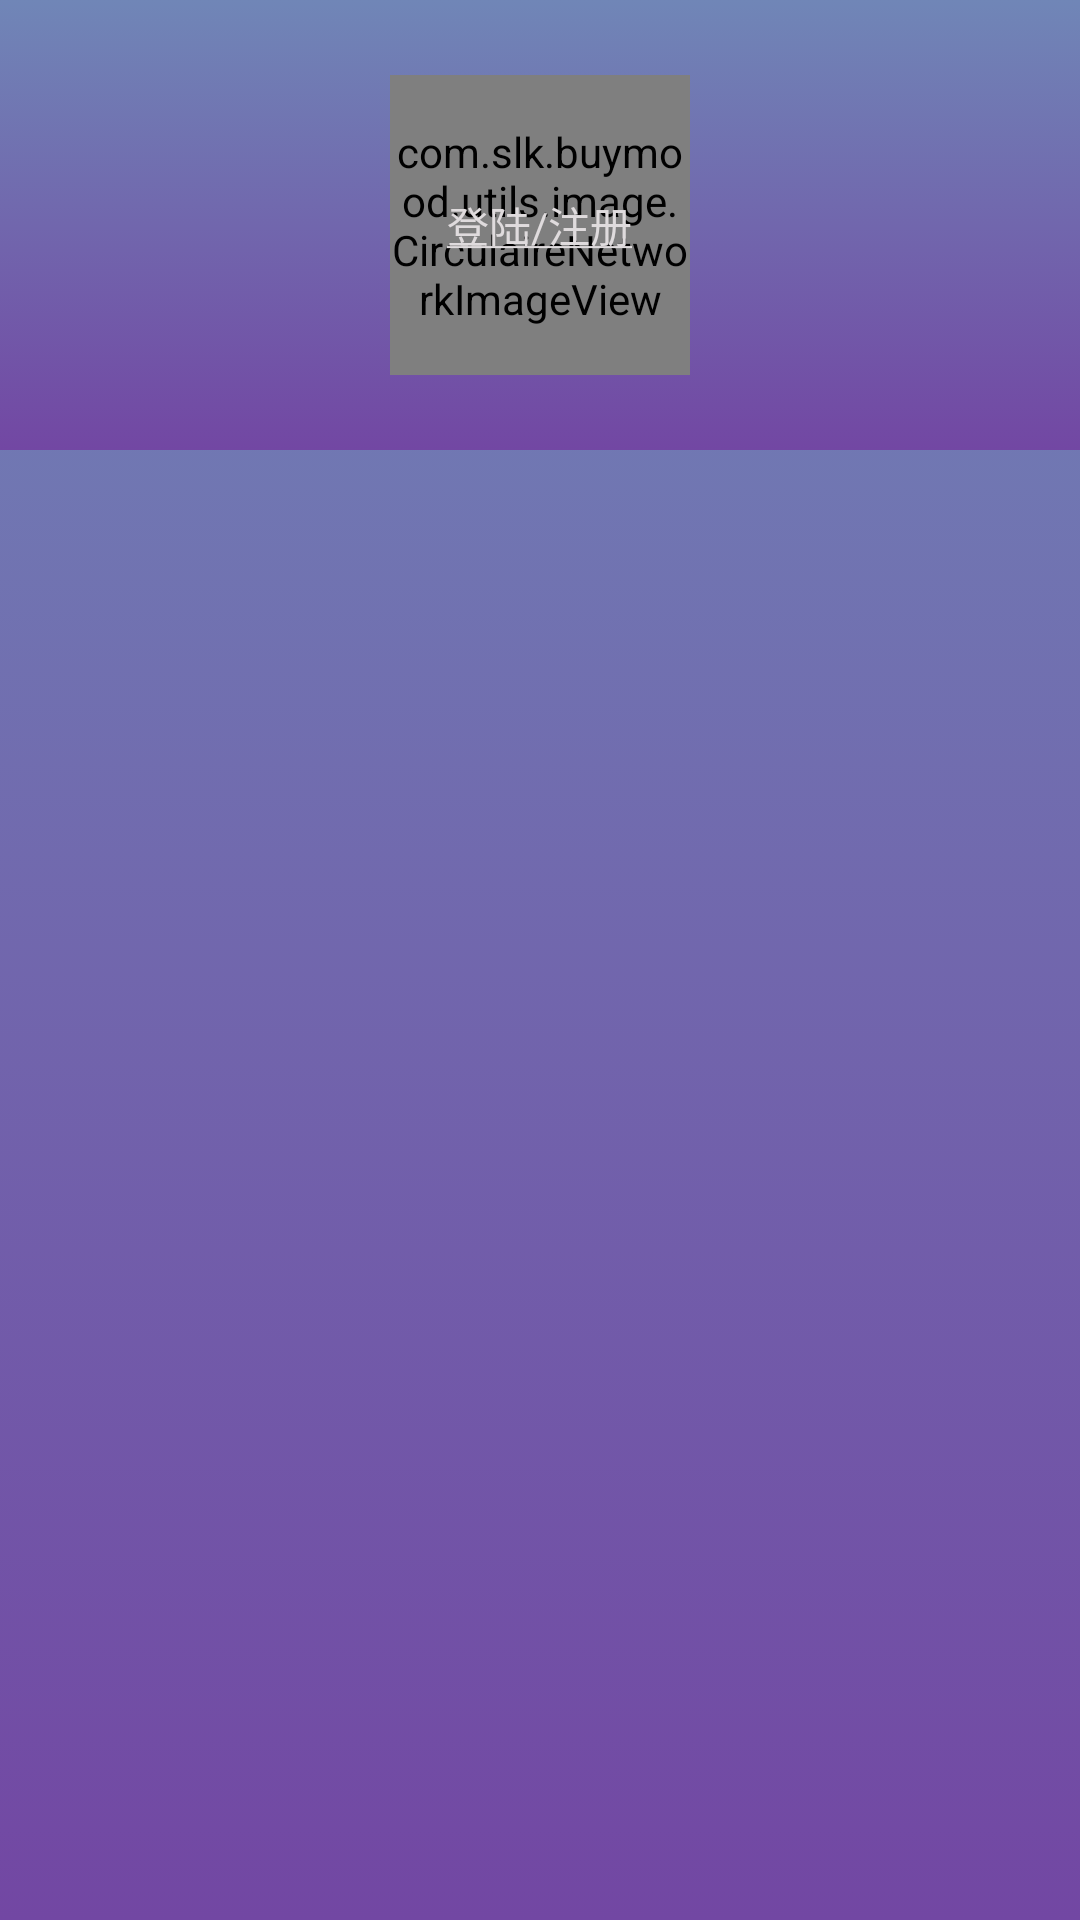

Here is an Android app screen rendered from its layout file. Give the layout XML and the strings, colors and styles it references.
<!-- AndroidManifest.xml: application theme AppTheme -->
<!-- res/layout/mysetting.xml -->
<RelativeLayout xmlns:android="http://schemas.android.com/apk/res/android"
     xmlns:app="http://schemas.android.com/apk/res-auto"
    android:id="@+id/layout_personal"
    android:layout_width="match_parent"
    android:layout_height="match_parent"
    android:background="@drawable/android_layout_bg">
    
      <RelativeLayout
        android:id="@+id/personal_top_layout"
        android:layout_width="match_parent"
        android:layout_height="wrap_content"
        android:layout_alignParentTop="true">
         <ImageView
            android:id="@+id/personal_background_image"
            android:layout_width="match_parent"
            android:layout_height="150dp"
            android:layout_alignParentTop="true"
            android:background="@drawable/login_whole_bg" />
          
         <com.slk.buymood.utils.image.CirculaireNetworkImageView
             android:layout_width="100dp"
             android:layout_height="100dp"
             android:id="@+id/login_circle_img"
             android:layout_centerInParent="true"
              app:border_width="2dp"
              app:border_color="@color/color_del_red_pressed"
              android:src="@drawable/tab_icon_01"
              />
        
          <TextView
              android:layout_width="wrap_content"
              android:layout_height="wrap_content"
              android:text="@string/login_login_or_register"
              android:textColor="@color/white_gray"
              android:layout_centerInParent="true"></TextView>
          
      </RelativeLayout>
    
    
</RelativeLayout>
<!-- resources referenced by this layout -->
<resources>
  <color name="color_del_red_pressed">#f42121</color>
  <color name="white_gray">#DFDBDD</color>
  <!-- drawable login_whole_bg (drawable) -->
  <?xml version="1.0" encoding="utf-8"?>
  <selector xmlns:android="http://schemas.android.com/apk/res/android">
      <item><shape>
              <gradient android:angle="90" android:endColor="#7086b7" android:startColor="#7247a3" android:type="linear" />
          </shape></item>
  </selector>
  <!-- drawable tab_icon_01: png bitmap (drawable-hdpi, 9986 bytes) -->
  <string name="login_login_or_register"><u>登陆/注册</u></string>
  <style name="AppTheme" parent="AppBaseTheme">
         <item name="android:windowNoTitle">true</item>  
          <item name="android:windowContentOverlay">@null</item>
         <item name="android:windowBackground">@drawable/login_whole_bg</item>
      </style>
  <style name="AppBaseTheme" parent="android:Theme.Light">
          
      </style>
</resources>
